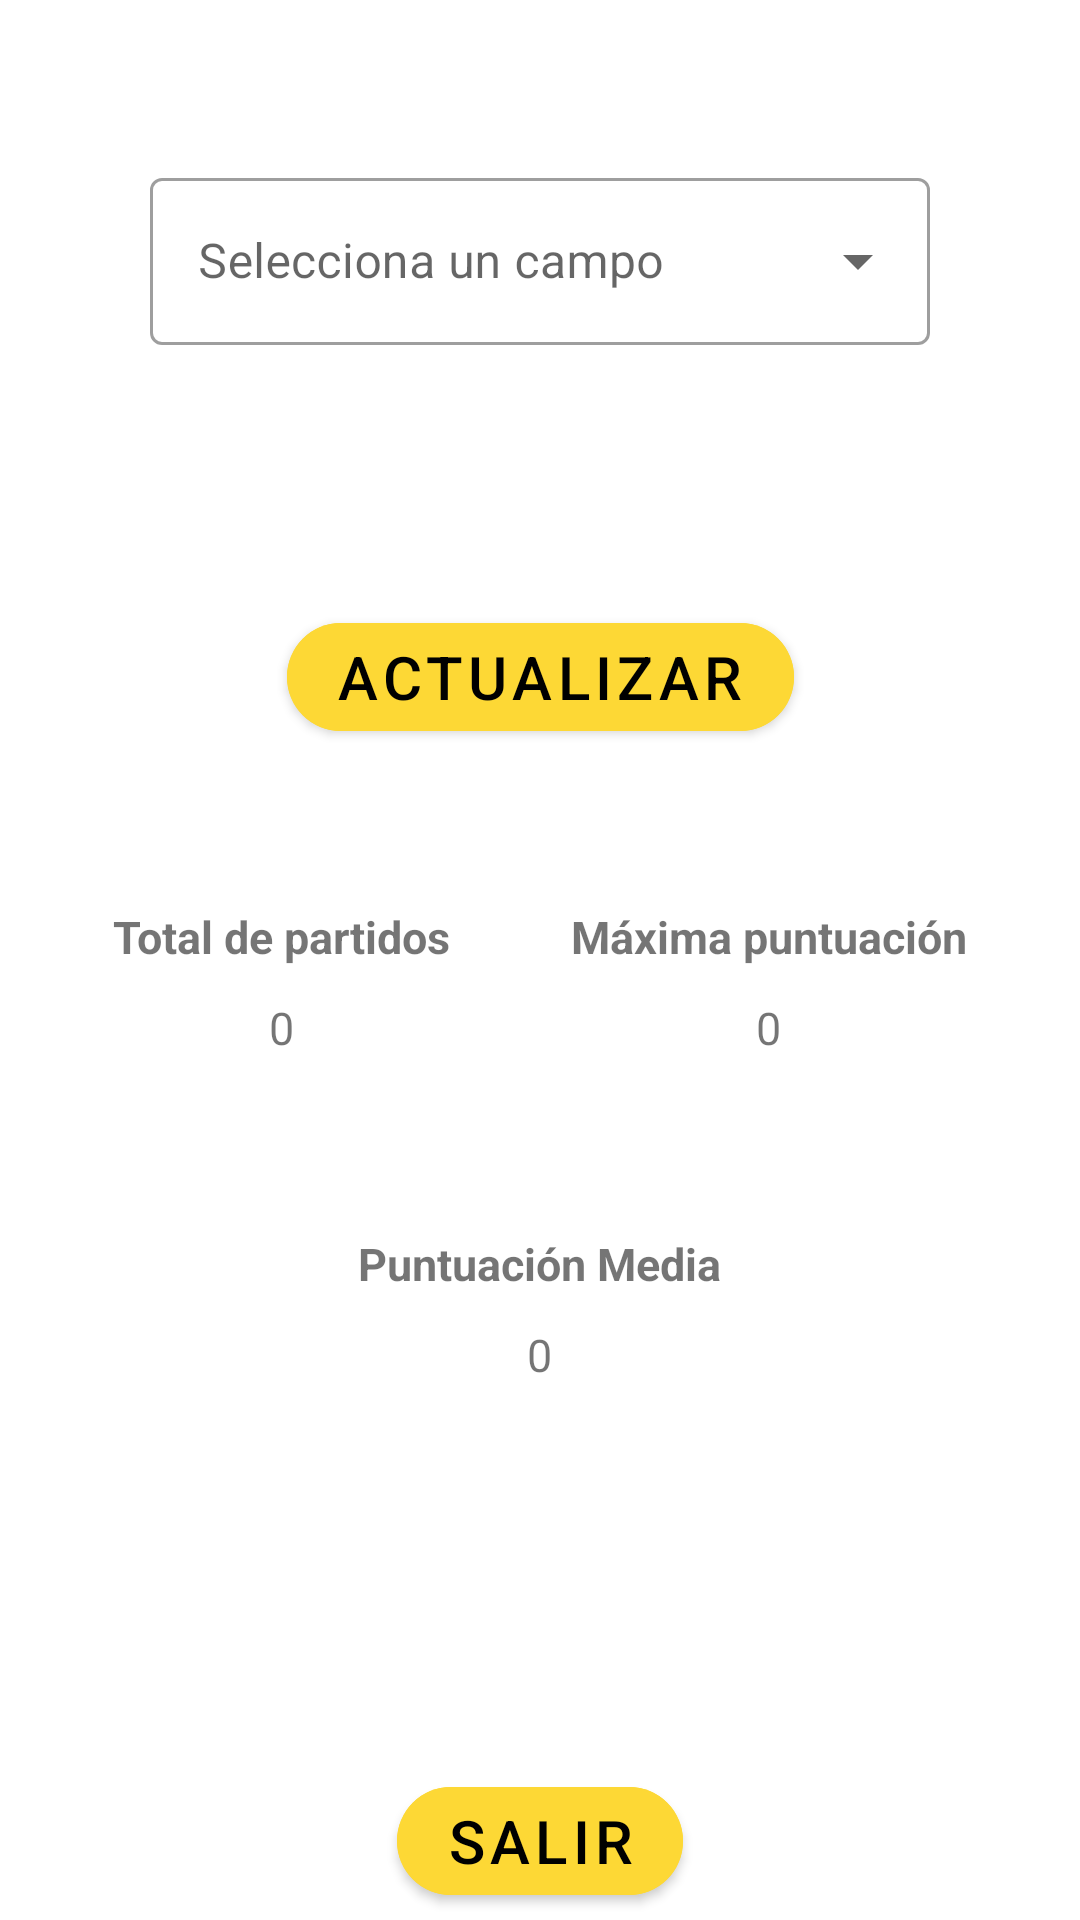

Android layout source for this screen:
<!-- AndroidManifest.xml: application theme Theme.GarabatuGolfClub -->
<!-- res/layout/activity_stats_campos.xml -->
<?xml version="1.0" encoding="utf-8"?>
<androidx.constraintlayout.widget.ConstraintLayout xmlns:android="http://schemas.android.com/apk/res/android"
    xmlns:app="http://schemas.android.com/apk/res-auto"
    xmlns:tools="http://schemas.android.com/tools"
    android:layout_width="match_parent"
    android:layout_height="match_parent"
    tools:context=".StatsCampos">

    <com.google.android.material.textfield.TextInputLayout
        android:id="@+id/textInputLayout"
        style="@style/Widget.MaterialComponents.TextInputLayout.OutlinedBox.ExposedDropdownMenu"
        android:layout_width="match_parent"
        android:layout_height="wrap_content"
        android:layout_margin="50dp"
        app:layout_constraintBottom_toTopOf="@+id/guideline3"
        app:layout_constraintEnd_toEndOf="parent"
        app:layout_constraintStart_toStartOf="parent"
        app:layout_constraintTop_toTopOf="parent">

        <AutoCompleteTextView
            android:id="@+id/autoCompleteTextView"
            android:layout_width="match_parent"
            android:layout_height="match_parent"
            android:layout_weight="1"
            android:hint="Selecciona un campo"
            android:inputType="none" />

    </com.google.android.material.textfield.TextInputLayout>

    <com.google.android.material.button.MaterialButton
        android:id="@+id/botonActualizar"
        android:layout_width="wrap_content"
        android:layout_height="wrap_content"
        android:backgroundTint="@color/secondaryColor"
        android:text="ACTUALIZAR"
        android:textSize="20dp"
        app:cornerRadius="20dp"
        app:layout_constraintBottom_toTopOf="@+id/guideline4"
        app:layout_constraintEnd_toEndOf="parent"
        app:layout_constraintStart_toStartOf="parent"
        app:layout_constraintTop_toTopOf="@+id/guideline3" />

    <LinearLayout
        android:id="@+id/linearLayout5"
        android:layout_width="match_parent"
        android:layout_height="wrap_content"
        android:gravity="center"
        android:orientation="horizontal"
        app:layout_constraintTop_toTopOf="@+id/guideline4"
        tools:layout_editor_absoluteX="0dp">

        <LinearLayout
            android:layout_width="wrap_content"
            android:layout_height="match_parent"
            android:layout_margin="20dp"
            android:gravity="center"
            android:orientation="vertical">

            <TextView
                android:id="@+id/textTotalPartidos"
                android:layout_width="wrap_content"
                android:layout_height="wrap_content"
                android:layout_marginBottom="10dp"
                android:text="Total de partidos"
                android:textSize="15dp"
                android:textStyle="bold"/>

            <TextView
                android:id="@+id/totalPartidos"
                android:layout_width="wrap_content"
                android:layout_height="wrap_content"
                android:text="0"
                android:textSize="15dp"/>
        </LinearLayout>

        <LinearLayout
            android:layout_width="wrap_content"
            android:layout_height="match_parent"
            android:layout_margin="20dp"
            android:gravity="center"
            android:orientation="vertical">

            <TextView
                android:id="@+id/textMaxPuntos"
                android:layout_width="wrap_content"
                android:layout_height="wrap_content"
                android:layout_marginBottom="10dp"
                android:text="Máxima puntuación"
                android:textSize="15dp"
                android:textStyle="bold"/>

            <TextView
                android:id="@+id/maxPuntuacion"
                android:layout_width="wrap_content"
                android:layout_height="wrap_content"
                android:text="0"
                android:textSize="15dp"/>
        </LinearLayout>

    </LinearLayout>

    <LinearLayout
        android:layout_width="match_parent"
        android:layout_height="wrap_content"
        android:gravity="center"
        android:orientation="vertical"
        app:layout_constraintBottom_toTopOf="@+id/guideline6"
        app:layout_constraintTop_toBottomOf="@+id/linearLayout5"
        tools:layout_editor_absoluteX="310dp">

        <TextView
            android:id="@+id/textPuntuacionMedia"
            android:layout_width="wrap_content"
            android:layout_height="wrap_content"
            android:layout_marginBottom="10dp"
            android:text="Puntuación Media"
            android:textSize="15dp"
            android:textStyle="bold"/>

        <TextView
            android:id="@+id/puntuacionMedia"
            android:layout_width="wrap_content"
            android:layout_height="wrap_content"
            android:text="0"
            android:textSize="15dp"/>
    </LinearLayout>

    <com.google.android.material.button.MaterialButton
        android:id="@+id/botonSalir"
        android:layout_width="wrap_content"
        android:layout_height="wrap_content"
        android:backgroundTint="@color/secondaryColor"
        android:text="SALIR"
        android:textSize="20dp"
        app:cornerRadius="20dp"
        app:layout_constraintBottom_toBottomOf="parent"
        app:layout_constraintEnd_toEndOf="parent"
        app:layout_constraintStart_toStartOf="parent"
        app:layout_constraintTop_toTopOf="@+id/guideline5" />

    <androidx.constraintlayout.widget.Guideline
        android:id="@+id/guideline3"
        android:layout_width="wrap_content"
        android:layout_height="wrap_content"
        android:orientation="horizontal"
        app:layout_constraintGuide_begin="169dp" />

    <androidx.constraintlayout.widget.Guideline
        android:id="@+id/guideline4"
        android:layout_width="wrap_content"
        android:layout_height="wrap_content"
        android:orientation="horizontal"
        app:layout_constraintGuide_begin="282dp" />

    <androidx.constraintlayout.widget.Guideline
        android:id="@+id/guideline5"
        android:layout_width="wrap_content"
        android:layout_height="wrap_content"
        android:orientation="horizontal"
        app:layout_constraintGuide_begin="587dp" />

    <androidx.constraintlayout.widget.Guideline
        android:id="@+id/guideline6"
        android:layout_width="wrap_content"
        android:layout_height="wrap_content"
        android:orientation="horizontal"
        app:layout_constraintGuide_begin="500dp" />

</androidx.constraintlayout.widget.ConstraintLayout>
<!-- resources referenced by this layout -->
<resources>
  <color name="secondaryColor">#fdd835</color>
  <style name="Theme.GarabatuGolfClub" parent="Theme.MaterialComponents.DayNight.DarkActionBar">
          
          <item name="colorPrimary">@color/secondaryColor</item>
          <item name="colorPrimaryVariant">@color/secondaryDarkColor</item>
          <item name="colorOnPrimary">@color/black</item>
          
          <item name="colorSecondary">@color/secondaryColor</item>
          <item name="colorSecondaryVariant">@color/secondaryDarkColor</item>
          <item name="colorOnSecondary">@color/black</item>
          
          <item name="android:statusBarColor" tools:targetApi="l">?attr/colorPrimaryVariant</item>
          <item name="android:forceDarkAllowed" tools:targetApi="q">false</item>
          
      </style>
  <color name="secondaryDarkColor">#c6a700</color>
  <!-- not gathered from this repository: default colours our renderer supplied (Android Studio template values) -->
  <color name="black">#FF000000</color>
</resources>
